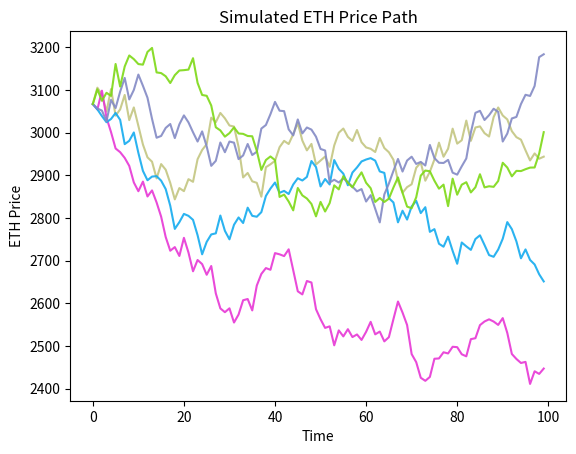

Recreate this plot in Python.
import numpy as np
from scipy.stats import t
import matplotlib.pyplot as plt


def const_drift_const_vol_model(initial_price, drift_constant, volatility, timesteps):
    """
    Simulate the price of ETH to follow Brownian motion with average drift and volatility
    """
    # Set the initial price
    price_path = [initial_price]
    # Set the time step
    dt = 1
    # Simulate the price path
    for t in range(1, timesteps):
        # Generate the random shock
        shock = np.random.normal(0, 1)
        # Calculate the new price
        new_price = price_path[t - 1] * \
            (1 + drift_constant * dt + volatility * np.sqrt(dt) * shock)
        # Append the new price to the price path
        price_path.append(new_price)
    return price_path


if __name__ == "__main__":
    # Set the initial price, vol, and drift
    initial_price = 3067
    drift_constant = 0
    vol = 0.01
    timesteps = 100
    # Simulate the price path
    for i in range(5):
        # Pick a color for the price path at random
        color = np.random.rand(3)
        price_path = const_drift_const_vol_model(
            initial_price, drift_constant, vol, timesteps)

        # Plot the price path
        plt.plot(price_path, alpha=0.9, color=color)

    plt.xlabel('Time')
    plt.ylabel('ETH Price')
    plt.title('Simulated ETH Price Path')
    plt.show()
